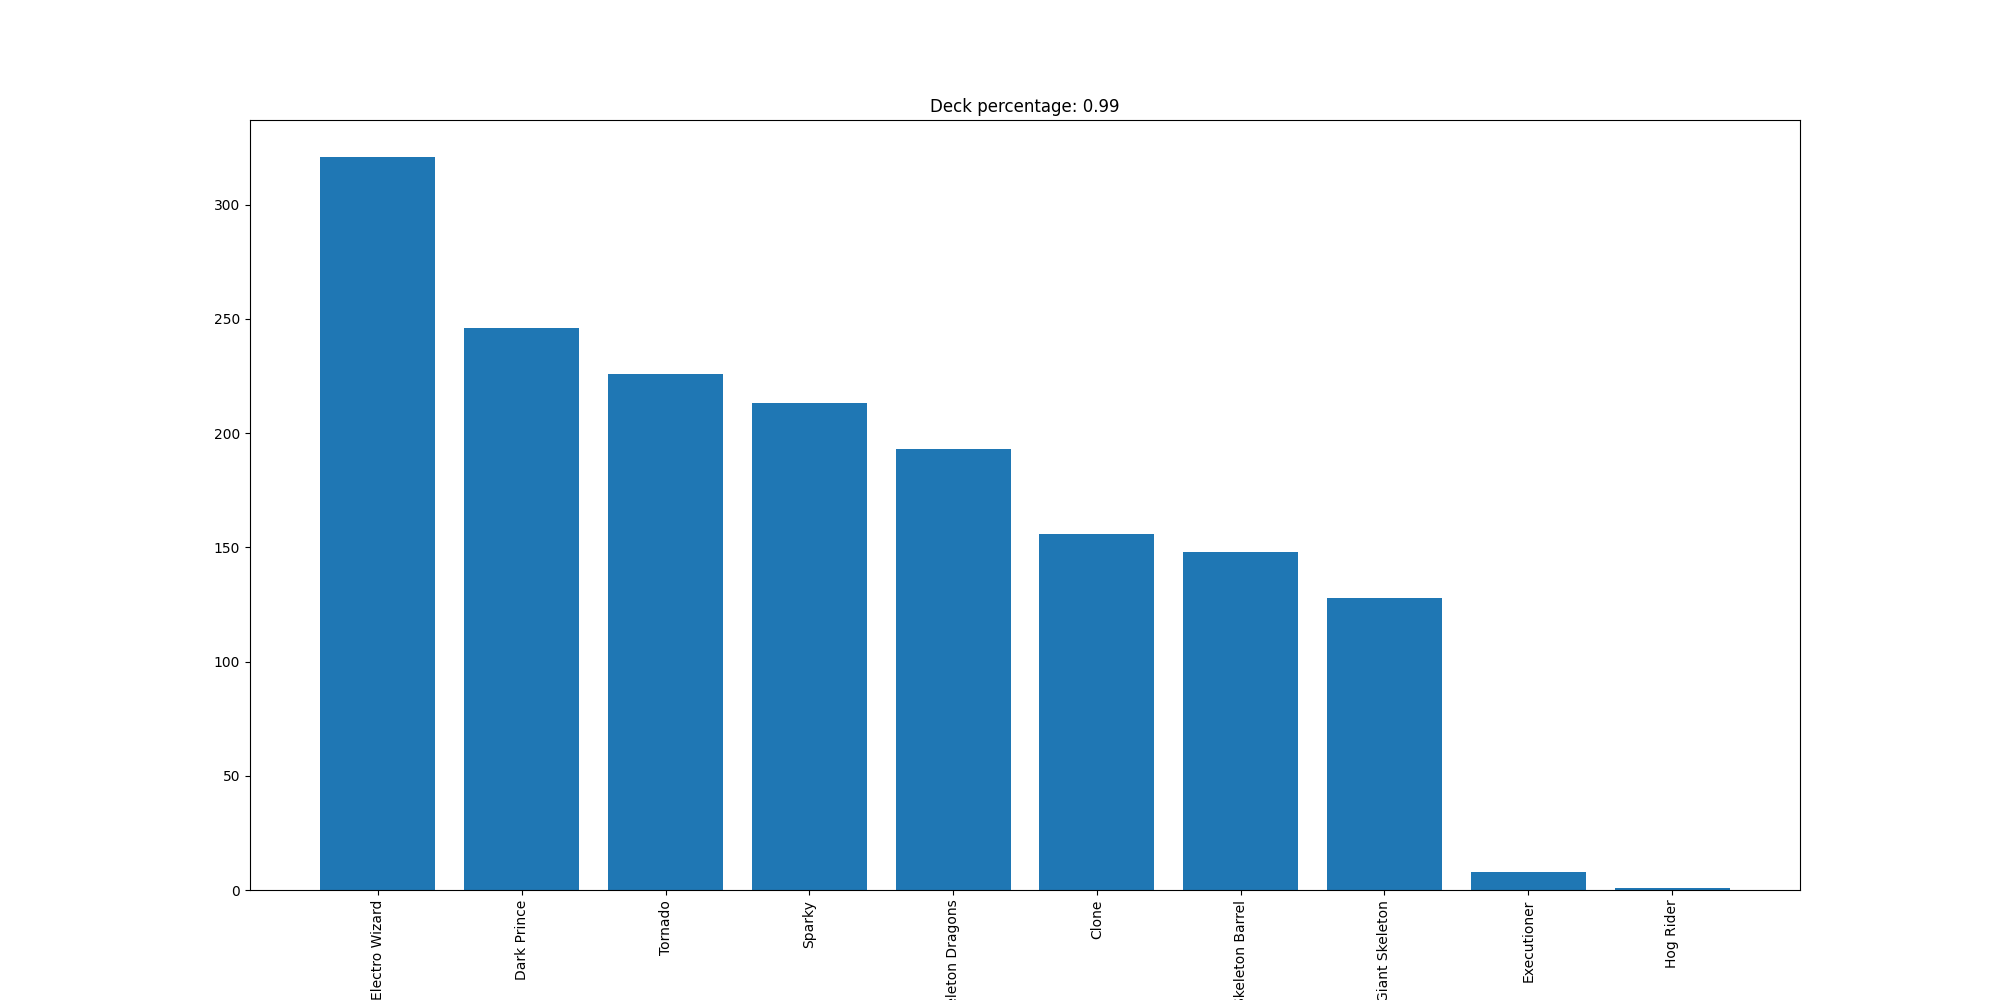

Data behind this chart, as committed beside it:
Electro Wizard, 321
Dark Prince, 246
Tornado, 226
Sparky, 213
Skeleton Dragons, 193
Clone, 156
Skeleton Barrel, 148
Giant Skeleton, 128
Executioner, 8
Hog Rider, 1
